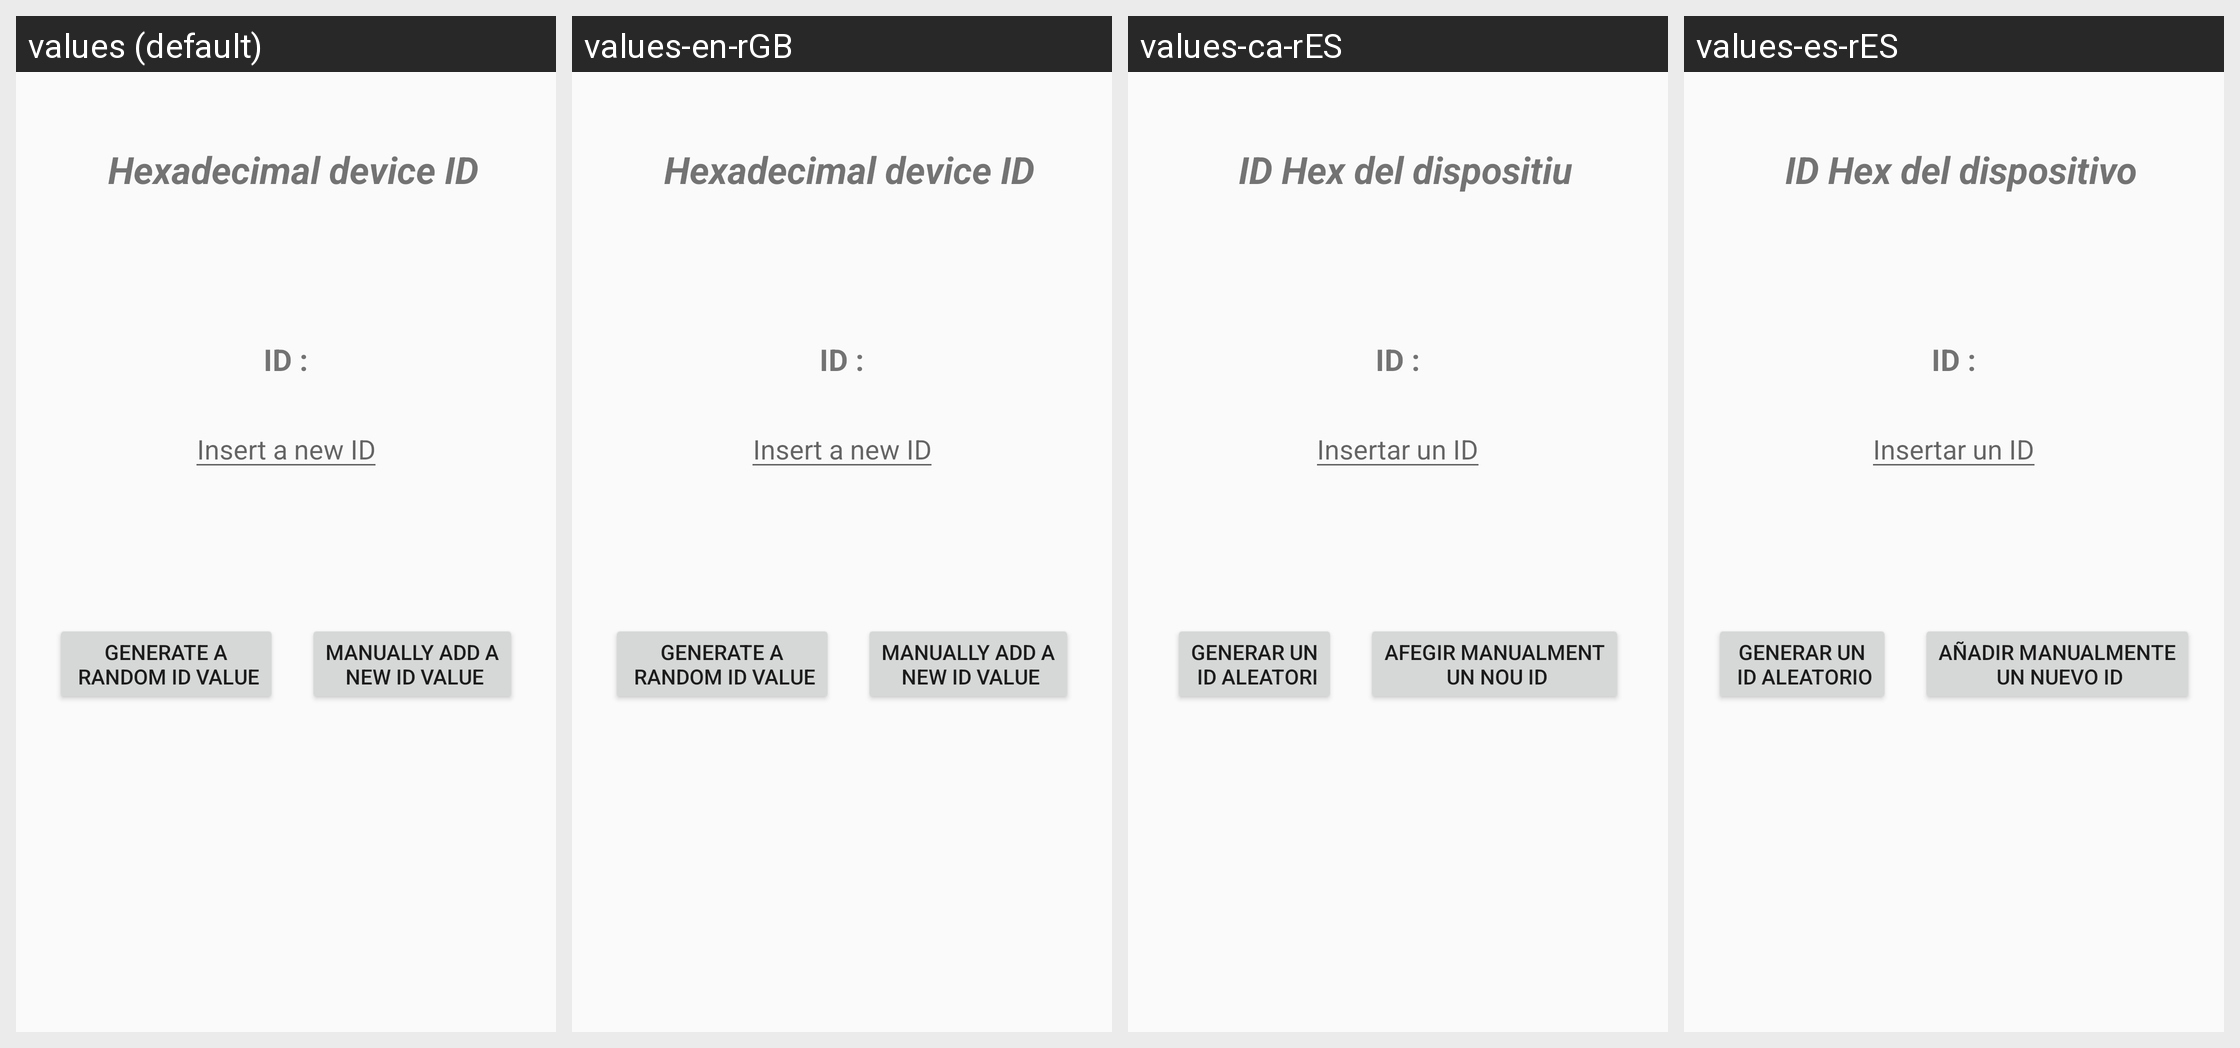

Locale-by-locale string values for the Android screen shown in this grid:
Android screen res/layout/fragment_share.xml rendered under 4 locales, left to right: values (default), values-en-rGB, values-ca-rES, values-es-rES. Device: Nexus 5 (rendered at 1080×1920; each locale shown at half size, 540×960, under a caption strip naming it); theme AppTheme.
Strings drawn on this screen, with the default value and each locale's value (text and hints the layout hard-codes, and strings that could not be matched under every locale, appear in the picture but are not listed):

id_dispositivo_hexadecimal
  values: Hexadecimal device ID
  values-en-rGB: Hexadecimal device ID
  values-ca-rES: ID Hex del dispositiu
  values-es-rES: ID Hex del dispositivo

id
  values: ID :
  values-en-rGB: ID :
  values-ca-rES: ID :
  values-es-rES: ID :

insert_a_new_id
  values: Insert a new ID
  values-en-rGB: Insert a new ID
  values-ca-rES: Insertar un ID
  values-es-rES: Insertar un ID

generate_a_n_random_id_value
  values: Generate a
       random ID value
  values-en-rGB: Generate a
       random ID value
  values-ca-rES: Generar un
       ID aleatori
  values-es-rES: Generar un
       ID aleatorio

manually_add_a_n_new_id_value
  values: Manually add a
       new ID value
  values-en-rGB: Manually add a
       new ID value
  values-ca-rES: Afegir manualment
       un nou ID
  values-es-rES: Añadir manualmente
       un nuevo ID
